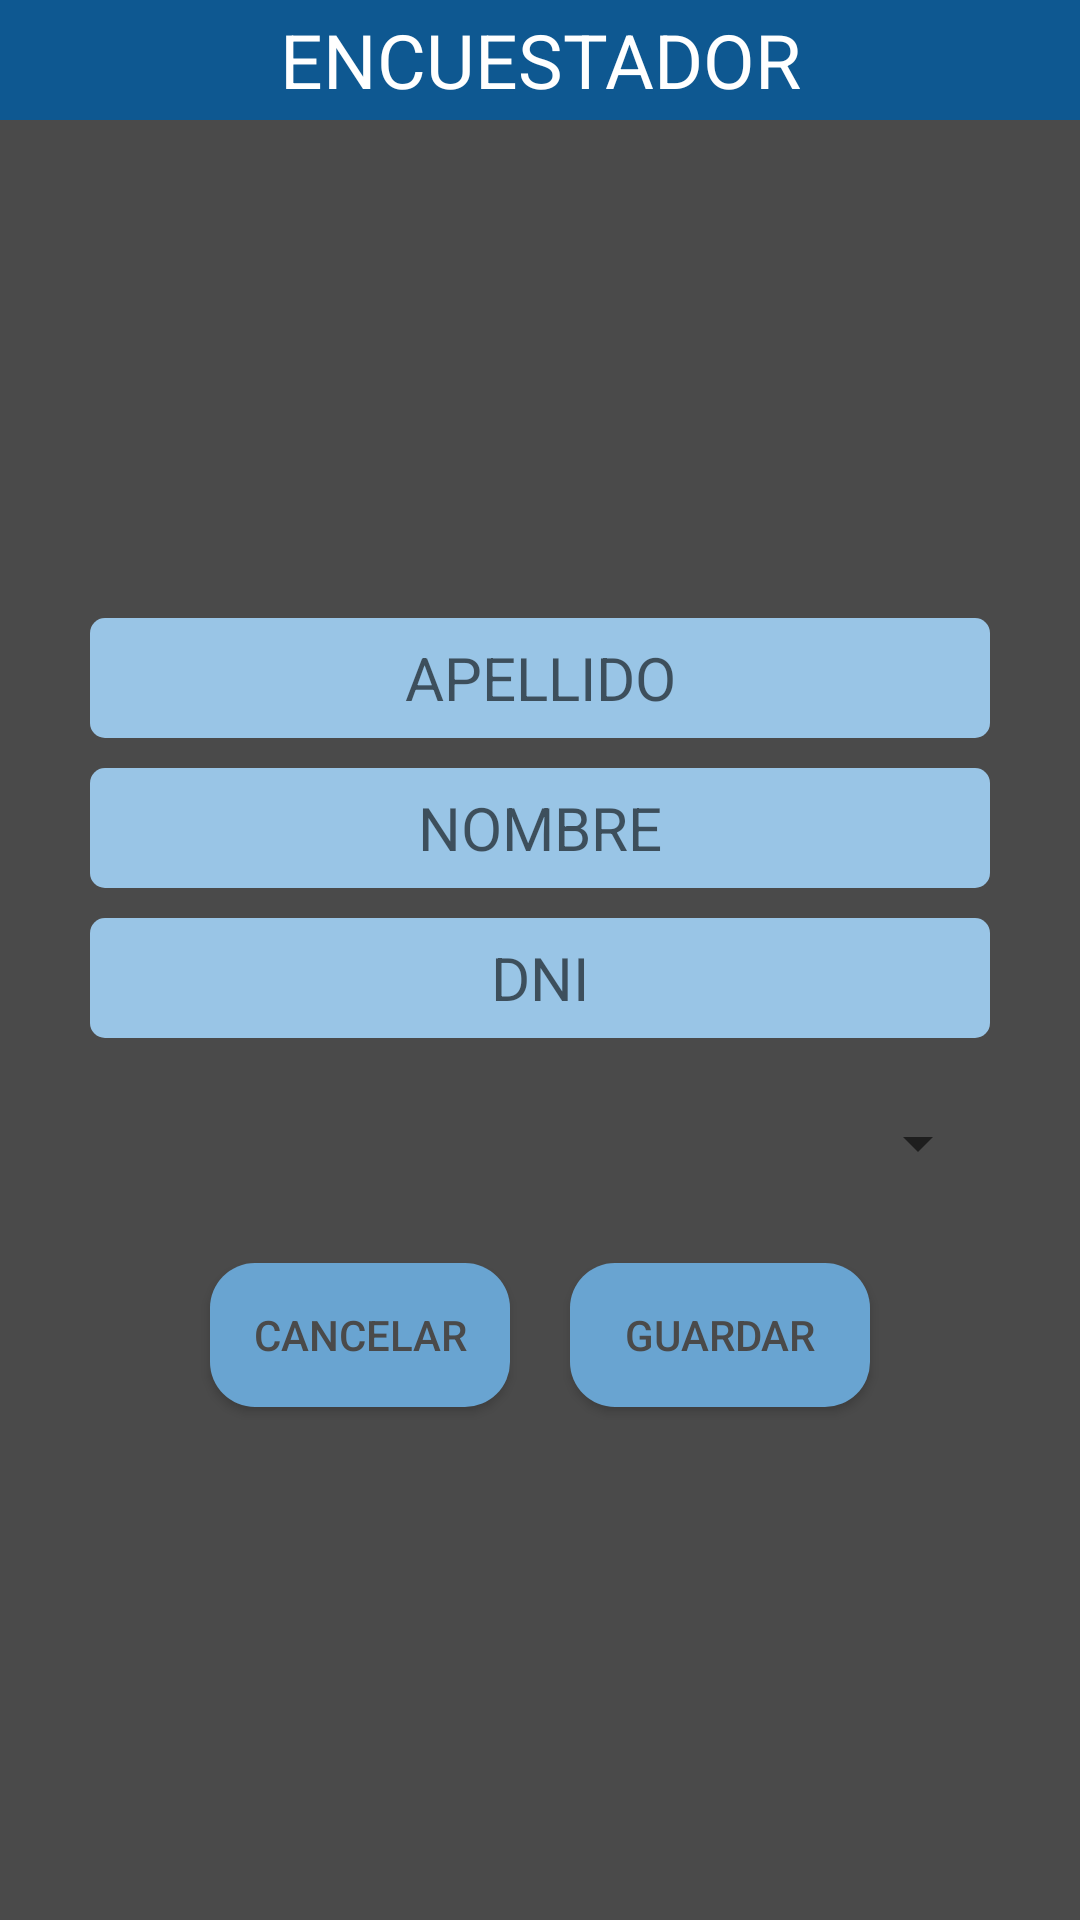

Produce the Android XML layout that renders to this screen, including the resource entries it uses.
<!-- AndroidManifest.xml: application theme AppTheme -->
<!-- res/layout/alert_crear_usuario.xml -->
<?xml version="1.0" encoding="utf-8"?>
<androidx.constraintlayout.widget.ConstraintLayout xmlns:android="http://schemas.android.com/apk/res/android"
    xmlns:app="http://schemas.android.com/apk/res-auto"
    xmlns:tools="http://schemas.android.com/tools"
    android:layout_width="match_parent"
    android:layout_height="match_parent"
    android:layout_marginTop="5dp"
    android:background="#4A4A4A">

    <LinearLayout
        android:layout_width="match_parent"
        android:layout_height="wrap_content"
        android:gravity="center_horizontal"
        android:orientation="vertical"
        app:layout_constraintBottom_toBottomOf="parent"
        app:layout_constraintTop_toBottomOf="@+id/textCrearEncuestador">

        <EditText
            android:id="@+id/editApellidoEncuestador"
            android:layout_width="300dp"
            android:layout_height="40dp"
            android:layout_margin="5dp"
            android:background="@drawable/edit_text_1"
            android:gravity="center_horizontal|center_vertical"
            android:hint="@string/apellido"
            android:textColor="#4A4A4A"
            android:textSize="20sp" />

        <EditText
            android:id="@+id/EditCrearEncuestador"
            android:layout_width="300dp"
            android:layout_height="40dp"
            android:layout_margin="5dp"
            android:background="@drawable/edit_text_1"
            android:gravity="center_horizontal|center_vertical"
            android:hint="@string/nombre"
            android:textColor="#4A4A4A"
            android:textSize="20sp" />

        <EditText
            android:id="@+id/editDNI"
            android:layout_width="300dp"
            android:layout_height="40dp"
            android:layout_margin="5dp"
            android:background="@drawable/edit_text_1"
            android:gravity="center_horizontal|center_vertical"
            android:hint="@string/dni"
            android:inputType="number"
            android:textColor="#4A4A4A"
            android:textSize="20sp" />

        <Spinner
            android:id="@+id/PROVINCIA"
            android:layout_width="300dp"
            android:layout_height="50dp"
            android:layout_margin="5dp" />

        <LinearLayout
            android:layout_width="match_parent"
            android:layout_height="match_parent"
            android:gravity="center_horizontal"
            android:orientation="horizontal">

            <Button
                android:id="@+id/CANCELARCREARENCUESTADOR"
                android:layout_width="100dp"
                android:layout_height="wrap_content"
                android:layout_margin="10dp"
                android:background="@drawable/button1"
                android:text="@string/cancelar"
                android:textColor="#4A4A4A" />

            <Button
                android:id="@+id/GUARDARCREARENCUESTADOR"
                android:layout_width="100dp"
                android:layout_height="wrap_content"
                android:layout_margin="10dp"
                android:background="@drawable/button1"
                android:text="@string/guardar"
                android:textColor="#4A4A4A" />
        </LinearLayout>
    </LinearLayout>

    <TextView
        android:id="@+id/textCrearEncuestador"
        android:layout_width="0dp"
        android:layout_height="40dp"
        android:background="#0E5891"
        android:gravity="center_horizontal|center_vertical"
        android:text="@string/encuestador"
        android:textColor="#FFFFFF"
        android:textSize="25sp"
        app:layout_constraintEnd_toEndOf="parent"
        app:layout_constraintStart_toStartOf="parent"
        app:layout_constraintTop_toTopOf="parent" />

</androidx.constraintlayout.widget.ConstraintLayout>
<!-- resources referenced by this layout -->
<resources>
  <!-- drawable button1 (drawable) -->
  <?xml version="1.0" encoding="utf-8"?>
  <shape  xmlns:android="http://schemas.android.com/apk/res/android" android:shape="rectangle">
      <solid android:color="#69A4D1"/>
      <corners android:radius="15dp"/>
  </shape>
  <!-- drawable edit_text_1 (drawable) -->
  <?xml version="1.0" encoding="utf-8"?>
  <shape xmlns:android="http://schemas.android.com/apk/res/android" android:shape="rectangle">
      <solid android:color="#99C5E6"/>
      <corners android:radius="5dp"/>
  </shape>
  <string name="apellido">APELLIDO</string>
  <string name="cancelar">CANCELAR</string>
  <string name="dni" translatable="false">DNI</string>
  <string name="encuestador">ENCUESTADOR</string>
  <string name="guardar">GUARDAR</string>
  <string name="nombre">NOMBRE</string>
  <style name="AppTheme" parent="Theme.AppCompat.Light.DarkActionBar">
          
          <item name="colorPrimary">#4588BC</item>
          <item name="colorPrimaryDark">@color/colorPrimaryDark</item>
          <item name="colorAccent">@color/colorAccent</item>
      </style>
  <color name="colorPrimaryDark">#396F98</color>
  <color name="colorAccent">#4588BC</color>
</resources>
